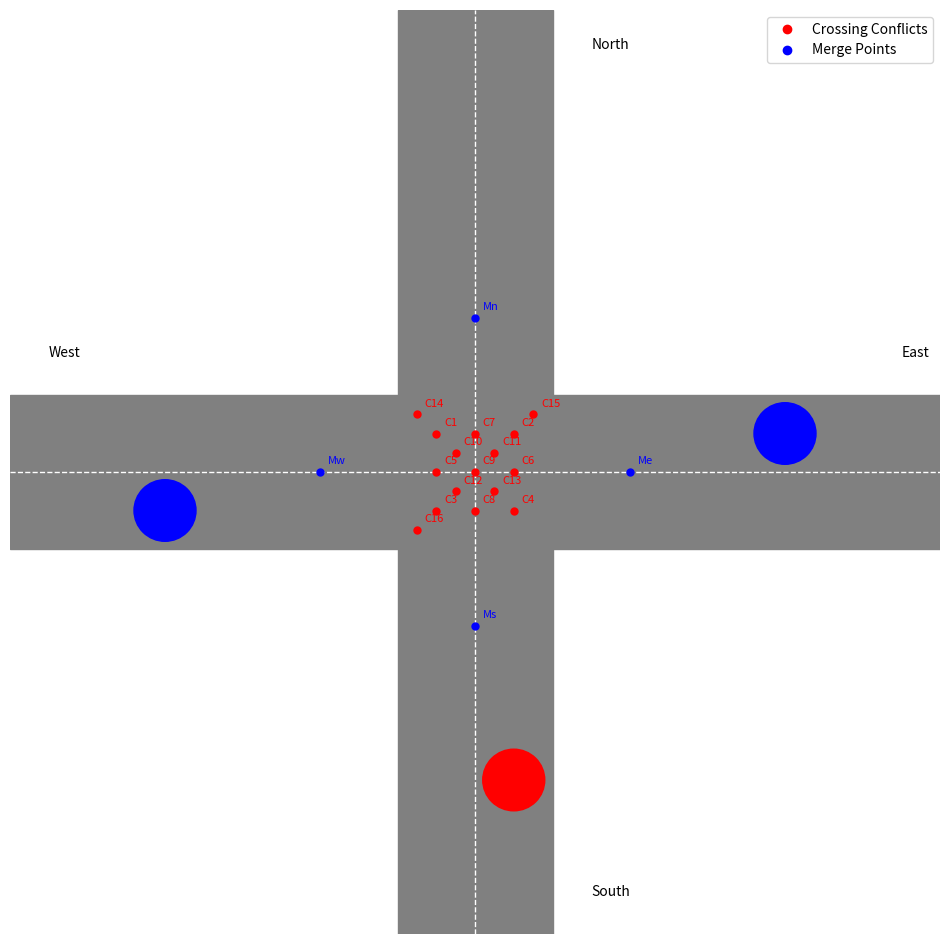

Write the Python code that produced this figure.
import numpy as np
import matplotlib.pyplot as plt
import matplotlib.animation as animation
from matplotlib.patches import Rectangle, Circle, Path, PathPatch
from matplotlib.path import Path as MPath
import matplotlib.colors as mcolors

class IntersectionVisualization:
    def __init__(self):
        # Set up the figure and axis
        self.fig, self.ax = plt.subplots(figsize=(12, 12))
        self.ax.set_xlim(-6, 6)
        self.ax.set_ylim(-6, 6)
        
        # Road dimensions
        self.road_width = 2
        self.vehicles = []  # List to store vehicle objects
        
        # Define entry and exit points for each direction
        self.entry_points = {
            'N': (0, -2),  # North entry (coming from South)
            'S': (0, 2),   # South entry (coming from North)
            'E': (-2, 0),  # East entry (coming from West)
            'W': (2, 0),   # West entry (coming from East)
        }
        
        self.exit_points = {
            'N': (0, 2),   # North exit
            'S': (0, -2),  # South exit
            'E': (2, 0),   # East exit
            'W': (-2, 0),  # West exit
        }
        
        # Define trajectories and conflict points
        # Keep trajectory data (used for placing conflict/merge points) but don't draw arcs by default
        self.show_trajectories = False
        self.setup_trajectories()
        
        # Define conflict points based on trajectory intersections
        self.crossing_points = {
            # North-South traffic crossing East-West traffic
            'C1': (-0.5, 0.5),   'C2': (0.5, 0.5),
            'C3': (-0.5, -0.5),  'C4': (0.5, -0.5),
            # Left turns crossing straight traffic
            'C5': (-0.5, 0),     'C6': (0.5, 0),
            'C7': (0, 0.5),      'C8': (0, -0.5),
            # Left turns crossing opposing left turns
            'C9': (0, 0),
            # Left turns crossing opposing straight traffic
            'C10': (-0.25, 0.25), 'C11': (0.25, 0.25),
            'C12': (-0.25, -0.25), 'C13': (0.25, -0.25),
            # Right turns crossing straight traffic
            'C14': (-0.75, 0.75), 'C15': (0.75, 0.75),
            'C16': (-0.75, -0.75)
        }
        
        # Merge points are now placed on the exit lanes where turning vehicles join straight traffic
        self.merge_points = {
            'Mn': (0, 2),    # North merge (right turns from East and left turns from West merge)
            'Ms': (0, -2),   # South merge (right turns from West and left turns from East merge)
            'Me': (2, 0),    # East merge (right turns from North and left turns from South merge)
            'Mw': (-2, 0)    # West merge (right turns from South and left turns from North merge)
        }
        
        # Initialize the visualization
        self.setup_intersection()
        
    def create_turn_trajectory(self, start, end, control_points):
        """Create a curved trajectory using Bézier curve"""
        t = np.linspace(0, 1, 100)
        trajectory = []
        for t_i in t:
            x = (1-t_i)**3 * start[0] + \
                3*(1-t_i)**2 * t_i * control_points[0][0] + \
                3*(1-t_i) * t_i**2 * control_points[1][0] + \
                t_i**3 * end[0]
            y = (1-t_i)**3 * start[1] + \
                3*(1-t_i)**2 * t_i * control_points[0][1] + \
                3*(1-t_i) * t_i**2 * control_points[1][1] + \
                t_i**3 * end[1]
            trajectory.append([x, y])
        return np.array(trajectory)
    
    def setup_trajectories(self):
        """Setup all possible trajectories for vehicles"""
        self.trajectories = {}
        
        # Define the directions
        directions = ['N', 'S', 'E', 'W']
        
        for start_dir in directions:
            start_point = self.entry_points[start_dir]
            
            for end_dir in directions:
                if start_dir == end_dir:
                    continue
                    
                end_point = self.exit_points[end_dir]
                path_key = f"{start_dir}-{end_dir}"
                
                # Straight movement
                if (start_dir == 'N' and end_dir == 'S') or \
                   (start_dir == 'S' and end_dir == 'N') or \
                   (start_dir == 'E' and end_dir == 'W') or \
                   (start_dir == 'W' and end_dir == 'E'):
                    self.trajectories[path_key] = np.array([start_point, end_point])
                
                # Right turn
                elif ((start_dir == 'N' and end_dir == 'W') or 
                      (start_dir == 'E' and end_dir == 'N') or
                      (start_dir == 'S' and end_dir == 'E') or
                      (start_dir == 'W' and end_dir == 'S')):
                    if start_dir == 'N':
                        control_points = [(0, -1), (-1, -1)]
                    elif start_dir == 'E':
                        control_points = [(-1, 0), (-1, 1)]
                    elif start_dir == 'S':
                        control_points = [(0, 1), (1, 1)]
                    else:  # West
                        control_points = [(1, 0), (1, -1)]
                    self.trajectories[path_key] = self.create_turn_trajectory(start_point, end_point, control_points)
                
                # Left turn
                else:
                    if start_dir == 'N':
                        control_points = [(0, -0.5), (0.5, 0)]
                    elif start_dir == 'E':
                        control_points = [(-0.5, 0), (0, -0.5)]
                    elif start_dir == 'S':
                        control_points = [(0, 0.5), (-0.5, 0)]
                    else:  # West
                        control_points = [(0.5, 0), (0, 0.5)]
                    self.trajectories[path_key] = self.create_turn_trajectory(start_point, end_point, control_points)
        
    def setup_intersection(self):
        """Draw the intersection with four roads, trajectories, and conflict points"""
        # Draw horizontal road
        self.ax.add_patch(Rectangle((-6, -1), 12, 2, color='gray'))
        # Draw vertical road
        self.ax.add_patch(Rectangle((-1, -6), 2, 12, color='gray'))
        
        # Draw road markings (center lines)
        self.ax.plot([-6, 6], [0, 0], '--', color='white', linewidth=1)
        self.ax.plot([0, 0], [-6, 6], '--', color='white', linewidth=1)
        
        # Add direction labels
        self.ax.text(5.5, 1.5, 'East', fontsize=10)
        self.ax.text(-5.5, 1.5, 'West', fontsize=10)
        self.ax.text(1.5, 5.5, 'North', fontsize=10)
        self.ax.text(1.5, -5.5, 'South', fontsize=10)
        
        # Optionally draw trajectories (disabled by default to keep visualization clean)
        colors = {
            'straight': 'yellow',
            'right': 'cyan',
            'left': 'magenta'
        }
        if self.show_trajectories:
            for path_key, trajectory in self.trajectories.items():
                start_dir, end_dir = path_key.split('-')
                # Determine movement type
                if (start_dir == 'N' and end_dir == 'S') or \
                   (start_dir == 'S' and end_dir == 'N') or \
                   (start_dir == 'E' and end_dir == 'W') or \
                   (start_dir == 'W' and end_dir == 'E'):
                    color = colors['straight']
                elif ((start_dir == 'N' and end_dir == 'W') or 
                      (start_dir == 'E' and end_dir == 'N') or
                      (start_dir == 'S' and end_dir == 'E') or
                      (start_dir == 'W' and end_dir == 'S')):
                    color = colors['right']
                else:
                    color = colors['left']
                # Plot trajectory
                self.ax.plot(trajectory[:, 0], trajectory[:, 1], '-', 
                             color=color, alpha=0.5, linewidth=1)
        
        # Draw crossing conflict points
        for name, (x, y) in self.crossing_points.items():
            self.ax.plot(x, y, 'ro', markersize=5)
            self.ax.text(x + 0.1, y + 0.1, name, fontsize=8, color='red')
        
        # Draw merge conflict points
        for name, (x, y) in self.merge_points.items():
            self.ax.plot(x, y, 'bo', markersize=5)
            self.ax.text(x + 0.1, y + 0.1, name, fontsize=8, color='blue')
        
        # Add legend (only for conflicts and merges; trajectories optional)
        self.ax.plot([], [], 'ro', label='Crossing Conflicts')
        self.ax.plot([], [], 'bo', label='Merge Points')
        self.ax.legend(loc='upper right')
        
        # Set background color
        self.ax.set_facecolor('green')
        
        # Remove axis
        self.ax.axis('off')
        
    def add_vehicle(self, x, y, is_emergency=False):
        """Add a vehicle to the intersection"""
        color = 'red' if is_emergency else 'blue'
        vehicle = Circle((x, y), 0.4, color=color)
        self.vehicles.append(vehicle)
        self.ax.add_patch(vehicle)
        return vehicle
    
    def update(self, frame):
        """Update function for animation"""
        # This will be implemented later for vehicle movement
        pass
    
    def show(self):
        """Display the intersection"""
        plt.show()

# Test the visualization
if __name__ == "__main__":
    viz = IntersectionVisualization()
    
    # Add some test vehicles
    # Regular vehicle coming from west
    viz.add_vehicle(-4, -0.5)
    # Emergency vehicle coming from south
    viz.add_vehicle(0.5, -4, is_emergency=True)
    # Regular vehicle coming from east
    viz.add_vehicle(4, 0.5)
    
    viz.show()
